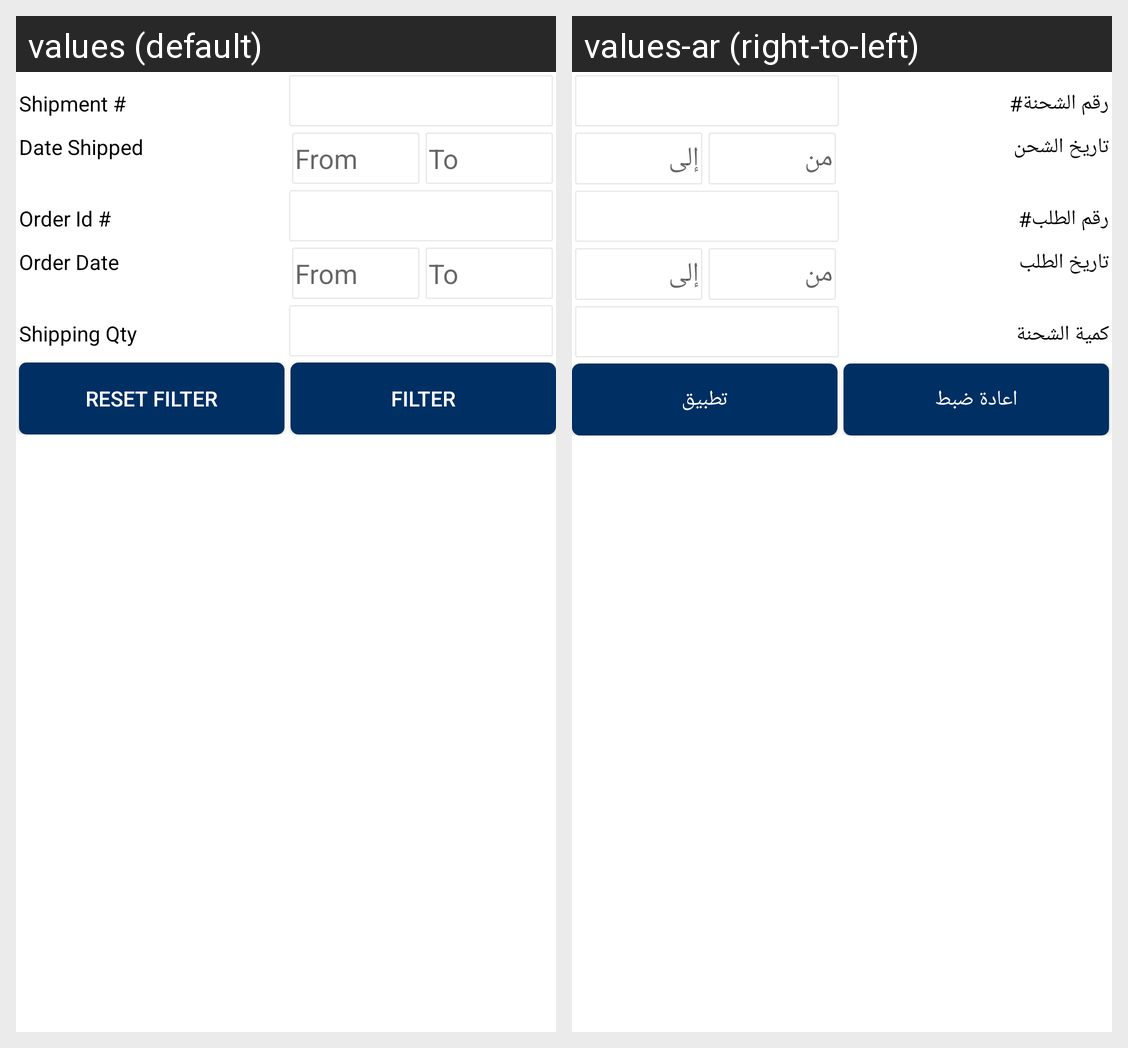

For this localized Android screen grid, give each drawn string resource with its value in every locale shown.
Android screen res/layout/ced_multivendor_shipmentlist_filter.xml rendered under 2 locales, left to right: values (default), values-ar (right-to-left). Device: Nexus 5 (rendered at 1080×1920; each locale shown at half size, 540×960, under a caption strip naming it); theme AppTheme.
Strings drawn on this screen, with the default value and each locale's value (text and hints the layout hard-codes, and strings that could not be matched under every locale, appear in the picture but are not listed):

Shipmentid
  values: Shipment #
  values-ar: رقم الشحنة#

shipmntdate_date
  values: Date Shipped
  values-ar: تاريخ الشحن

from
  values: From
  values-ar: من

to
  values: To
  values-ar: إلى

Order_id
  values: Order Id #
  values-ar: رقم الطلب#

ordered_date
  values: Order Date
  values-ar: تاريخ الطلب

shipping_qty
  values: Shipping Qty
  values-ar: كمية الشحنة

Reset_filter
  values: Reset Filter
  values-ar: اعادة ضبط

Filter
  values: Filter
  values-ar: تطبيق
